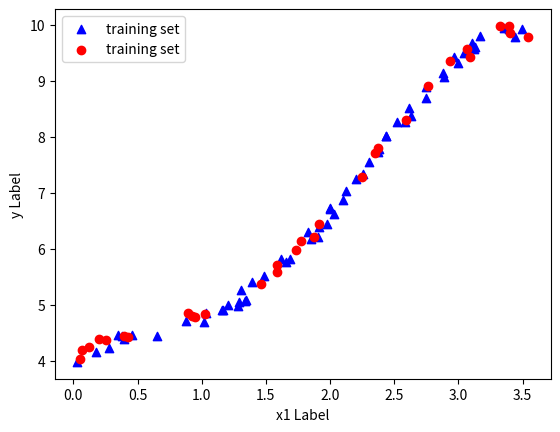
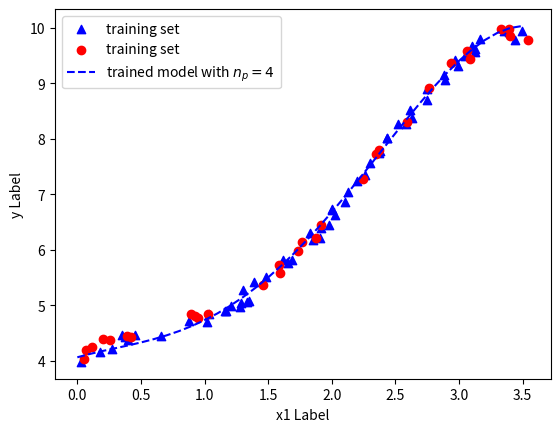
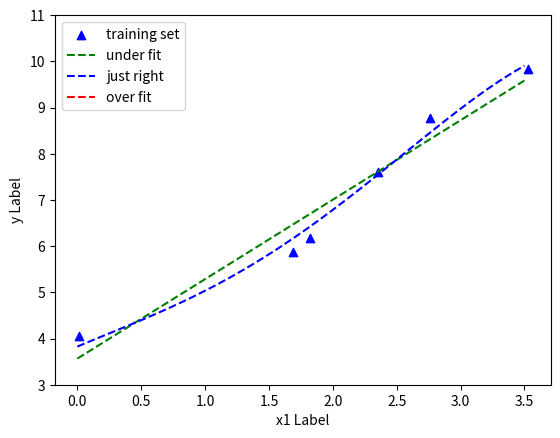

Here is the Python script that generated these plots, in order:
import numpy as np
import random as rd
import matplotlib.pyplot as plt

'''
Model: 1 dimensional linear regression
'''

'''
First Generating training set and testing set
'''
def generatingData(N, coeff, fluc):
    '''
    Generating a set of data for which Y is approximately a polynomial of X
    :param N: sample set size
    :param coeff: polynomial coefficients
    :param fluc: fluctuation term
    :return: x, y
    '''
    x = 3.6*np.random.rand(N)
    delta = fluc*(np.random.rand(N) - 0.5)
    y = np.zeros(N)
    for j in range(N):
        tmp = 1
        for c in coeff:
            y[j] += tmp*c
            tmp *= x[j]
    y += delta
    return x, y


'''Plotting the generated sample'''
Poly_coeff = [4., 1.5, -1.7, 1.2, -0.2]

x_train, y_train = generatingData(60, Poly_coeff, 0.3)
x_test, y_test = generatingData(30, Poly_coeff, 0.3)
fig = plt.figure()
ax = fig.add_subplot(111)
ax.scatter(x_train, y_train, c='b', marker='^', label = "training set")
ax.scatter(x_test, y_test, c='r', marker='o', label = "training set")

ax.set_xlabel('x1 Label')
ax.set_ylabel('y Label')
ax.legend()

plt.show()



'''Begin to train the data'''
def trainData(N_par, x, y, l_rate, r_var, N_step):
    '''
    Training the data with different polynomial models
    h(x) = \sum_{i=0}^{N_par} h_i * x^{i}
    :param N_para: number of features
    :param x: feature variables
    :param y: output
    :param l_rate: learning rate for Gradient descent
    :param r_var: regularization factor
    :param N_step: iteration steps
    :return: The parameter vector \vec{h}
    '''
    h_vec = np.zeros(N_par + 1)
    h_vec[0] = 4.
    h_vec[1] = 1.5

    #creating a feature matrix
    m = len(x)
    X = []
    for ele in x:
        tmp_vec = []
        for i in range(N_par+1):
            tmp_vec.append(ele**i)
        X.append(np.array(tmp_vec))

    for step in range(N_step):
        h_tmp = h_vec
        reg_vec = l_rate/m * r_var* h_vec
        reg_vec[0] = 0.
        for i in range(m):
            h_vec -= l_rate/m * (np.dot(X[i], h_tmp) - y[i]) * X[i] - reg_vec
    return h_vec

'''ploting the plot results'''
l_rate = 0.003
r_var = 0.
h_vec = trainData(4, x_train, y_train, l_rate, r_var, 20000)
x_plt = np.arange(0., 3.6, 0.1)
y_plt = h_vec[0] + h_vec[1]*x_plt + h_vec[2]*x_plt**2 + h_vec[3]*x_plt**3 + h_vec[4]*x_plt**4
print(h_vec)

fig = plt.figure()
ax = fig.add_subplot(111)
ax.scatter(x_train, y_train, c='b', marker='^', label = "training set")
ax.scatter(x_test, y_test, c='r', marker='o', label = "training set")
ax.plot(x_plt, y_plt, '--', color='blue', label = 'trained model with $n_p = 4$')

ax.set_xlabel('x1 Label')
ax.set_ylabel('y Label')
ax.legend()

plt.show()


'''
Investigate under fit, just right and over fit, we keep the learning rate unchanged
'''
rate_list = [0.01, 0.0001, 0.000001]
Ns_list = [5000, 50000, 150000]
r_var = 0.
labels = ['under fit', 'just right', 'over fit']
colors = ['green', 'blue', 'red']
N_list = [1, 4, 7]
m_train = 6
x_train, y_train = generatingData(m_train, Poly_coeff, 0.1)

fig = plt.figure()
ax = fig.add_subplot(111)
ax.scatter(x_train, y_train, c='b', marker='^', label = "training set")
for i in range(3):
    par_vec = trainData(N_list[i], x_train, y_train, rate_list[i], r_var, Ns_list[i])
    y_plt = np.zeros(len(x_plt))
    for j in range(len(x_plt)):
        for k in range(N_list[i]+1):
            y_plt[j] += par_vec[k]*x_plt[j]**k
    ax.plot(x_plt, y_plt, '--', color=colors[i], label=labels[i])


ax.set_xlabel('x1 Label')
ax.set_ylabel('y Label')
ax.set_ylim((3., 11))
ax.legend()

plt.show()




'''Define functions to compute errors'''
def computeError(h_vec, x, y):
    '''
    compute standard deviation
    :param h_vec: parameters
    :param x: feature variables
    :param y: output values
    :return: errors
    '''
    N_par = len(h_vec)
    # creating a feature matrix
    m = len(x)
    X = []
    for ele in x:
        tmp_vec = []
        for i in range(N_par + 1):
            tmp_vec.append(ele ** i)
        X.append(np.array(tmp_vec))
    error = np.dot(np.array(X), h_vec) - y
    return 1./m * np.dot(error, error)



